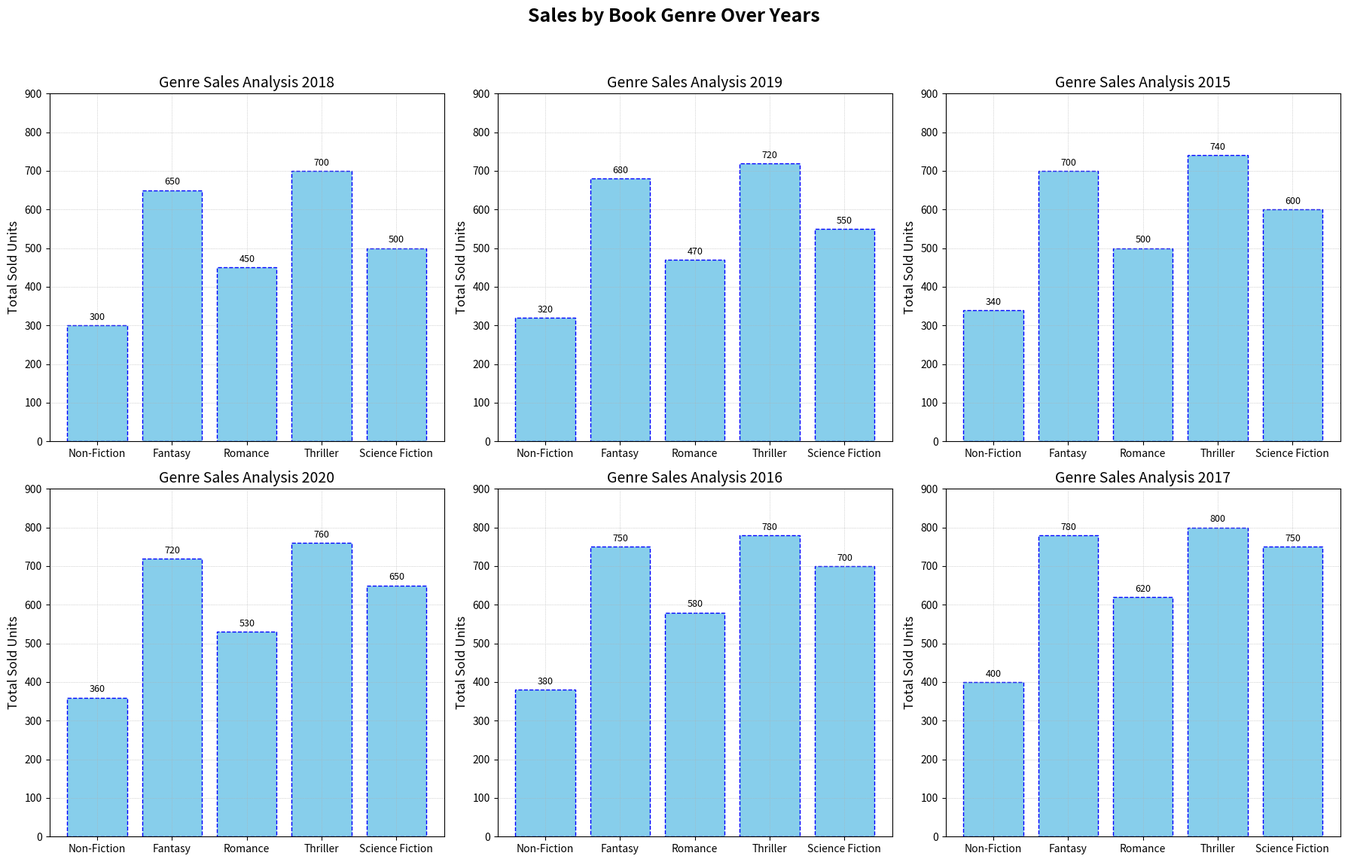

This chart was generated by the following Python code:
import matplotlib.pyplot as plt
import numpy as np

genres = ['Non-Fiction', 'Fantasy', 'Romance', 'Thriller', 'Science Fiction']
years = [2018, 2019, 2015, 2020, 2016, 2017]

sales_data = {
    'Science Fiction': [500, 550, 600, 650, 700, 750],
    'Romance': [450, 470, 500, 530, 580, 620],
    'Thriller': [700, 720, 740, 760, 780, 800],
    'Non-Fiction': [300, 320, 340, 360, 380, 400],
    'Fantasy': [650, 680, 700, 720, 750, 780]
}

fig, ax = plt.subplots(nrows=2, ncols=3, figsize=(18, 12))
ax = ax.flatten()

for i, year in enumerate(years):
    ax[i].set_title(f"Genre Sales Analysis {year}", fontsize=14, fontstyle='italic')
    bars = ax[i].bar(genres, [sales_data[genre][i] for genre in genres],
                     color='skyblue', edgecolor='blue', linestyle='--')
    ax[i].grid(True, linestyle=':', linewidth=0.5)
    ax[i].set_ylim(0, max(max(sales) for sales in sales_data.values()) + 100)
    ax[i].set_ylabel("Total Sold Units", fontsize=12, fontweight='light')
    ax[i].bar_label(bars, padding=3, fontsize=9)

fig.suptitle("Sales by Book Genre Over Years", fontsize=18, fontweight='bold')
plt.tight_layout(rect=[0, 0.03, 1, 0.95])

plt.show()
